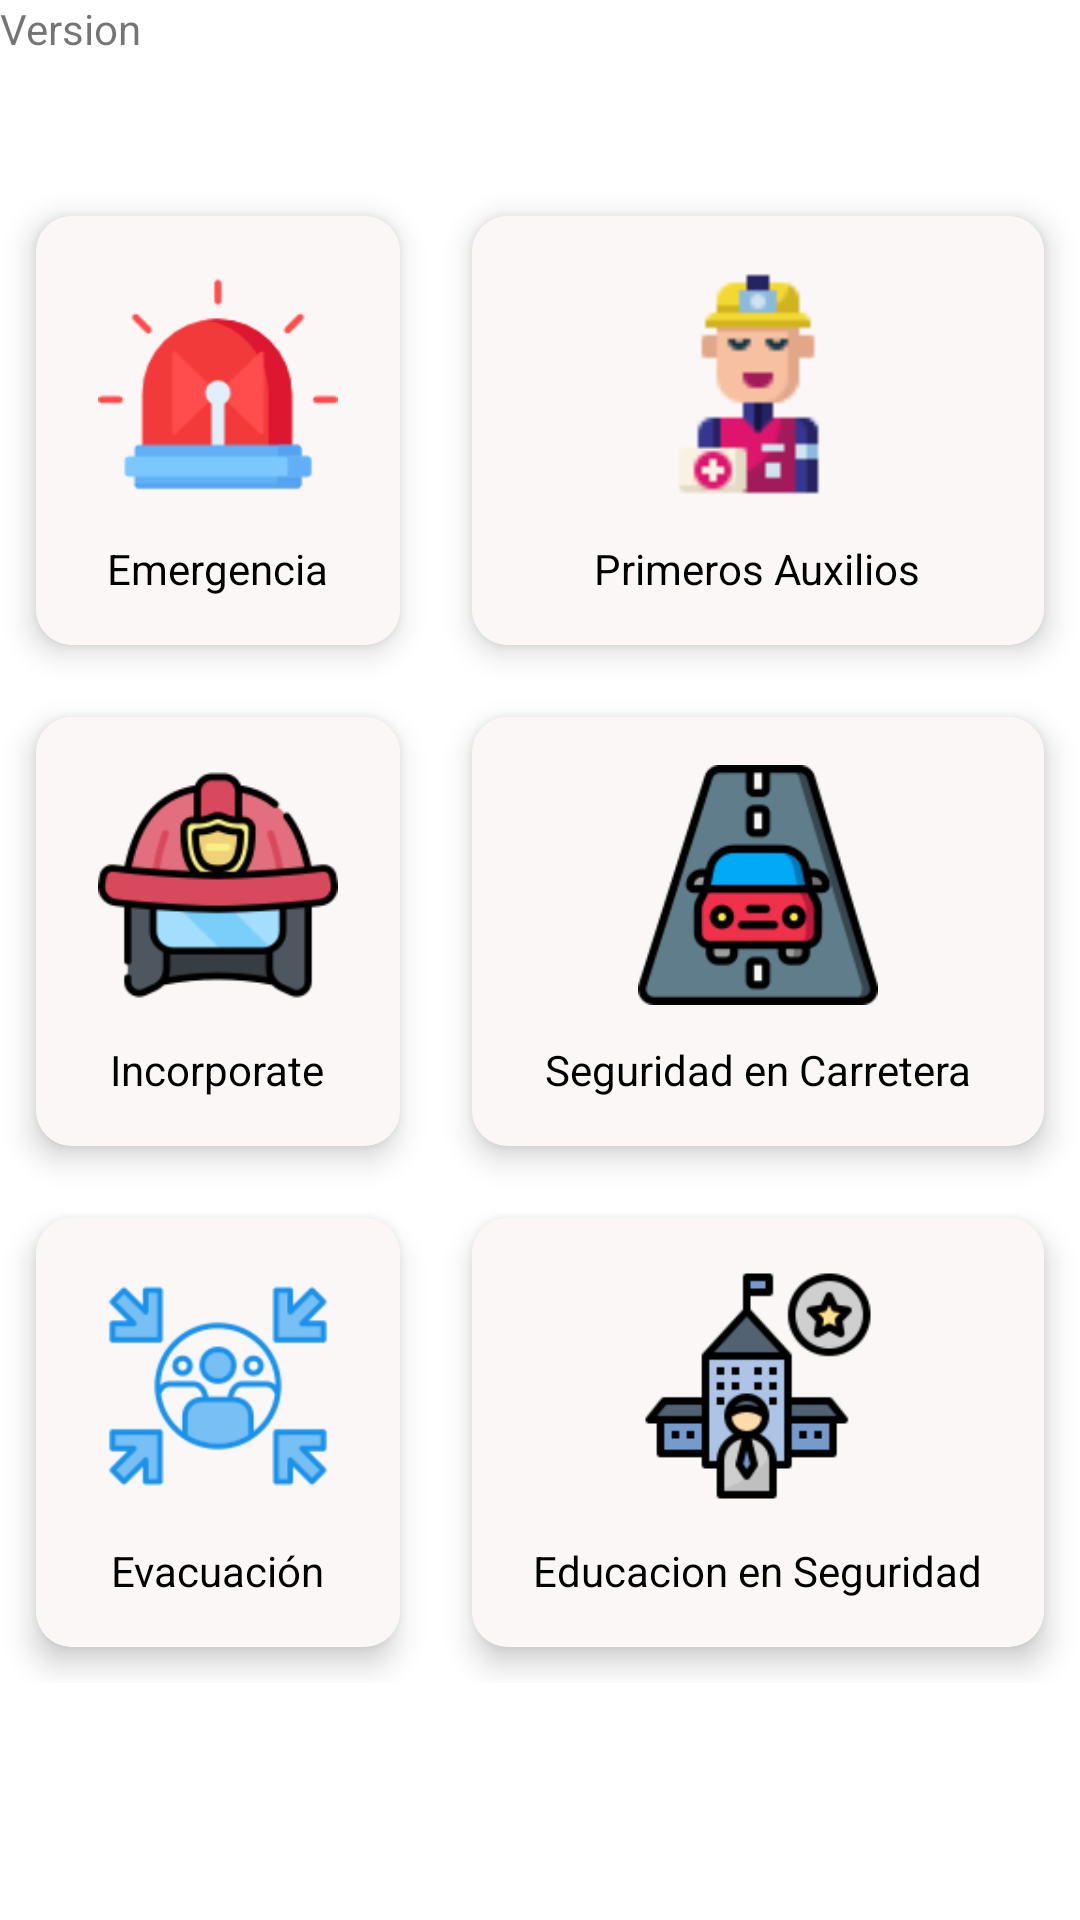

Here is an Android app screen rendered from its layout file. Give the layout XML and the strings, colors and styles it references.
<!-- AndroidManifest.xml: application theme Theme.Chakuy -->
<!-- res/layout/fragment_home.xml -->
<?xml version="1.0" encoding="utf-8"?>
<androidx.constraintlayout.widget.ConstraintLayout
    xmlns:android="http://schemas.android.com/apk/res/android"
    xmlns:app="http://schemas.android.com/apk/res-auto"
    xmlns:tools="http://schemas.android.com/tools"
    android:layout_width="match_parent"
    android:layout_height="match_parent"
    android:background="@drawable/fpantalla2k"
    tools:context=".ui.home.HomeFragment">

    <ScrollView
        android:layout_width="match_parent"
        android:layout_height="match_parent"
        tools:layout_editor_absoluteX="0dp"
        tools:layout_editor_absoluteY="64dp">

        <GridLayout
            android:layout_width="match_parent"
            android:layout_height="wrap_content"
            android:alignmentMode="alignMargins"
            android:columnCount="2"
            android:columnOrderPreserved="false"
            android:paddingTop="60dp"
            android:rowCount="2">

            
            <androidx.cardview.widget.CardView
                android:layout_width="wrap_content"
                android:layout_height="wrap_content"
                android:layout_columnWeight="1"
                android:layout_margin="12dp"
                app:cardCornerRadius="12dp"
                app:cardElevation="6dp"
                android:background="@android:color/white">

                <LinearLayout
                    android:id="@+id/linearLayoutAgregar"
                    android:layout_width="match_parent"
                    android:layout_height="match_parent"
                    android:background="#FBF7F7"
                    android:gravity="center"
                    android:orientation="vertical"
                    android:padding="16dp">

                    <ImageView
                        android:layout_width="80dp"
                        android:layout_height="80dp"
                        android:src="@drawable/sirenax" />

                    <TextView
                        android:layout_width="wrap_content"
                        android:layout_height="wrap_content"
                        android:layout_marginTop="12dp"
                        android:text="Emergencia"
                        android:textColor="@color/black"
                        android:textSize="14sp" />
                </LinearLayout>
            </androidx.cardview.widget.CardView>

            
            <androidx.cardview.widget.CardView
                android:layout_width="wrap_content"
                android:layout_height="wrap_content"
                android:layout_columnWeight="1"
                android:layout_margin="12dp"
                app:cardCornerRadius="12dp"
                app:cardElevation="6dp">

                <LinearLayout
                    android:id="@+id/listado"
                    android:layout_width="match_parent"
                    android:layout_height="match_parent"
                    android:background="#FBF7F7"
                    android:gravity="center"
                    android:orientation="vertical"
                    android:padding="16dp">

                    <ImageView
                        android:layout_width="80dp"
                        android:layout_height="80dp"
                        android:src="@drawable/rescatep" />

                    <TextView
                        android:layout_width="wrap_content"
                        android:layout_height="wrap_content"
                        android:layout_marginTop="12dp"
                        android:text="Primeros Auxilios"
                        android:textColor="@color/black"
                        android:textSize="14sp" />
                </LinearLayout>
            </androidx.cardview.widget.CardView>

            
            <androidx.cardview.widget.CardView
                android:layout_width="wrap_content"
                android:layout_height="wrap_content"
                android:layout_columnWeight="1"
                android:layout_margin="12dp"
                app:cardCornerRadius="12dp"
                app:cardElevation="6dp"
                android:background="@android:color/white">

                <LinearLayout
                    android:id="@+id/incorporate"
                    android:layout_width="match_parent"
                    android:layout_height="match_parent"
                    android:background="#FBF7F7"
                    android:gravity="center"
                    android:orientation="vertical"
                    android:padding="16dp">

                    <ImageView
                        android:layout_width="80dp"
                        android:layout_height="80dp"
                        android:src="@drawable/cascobombero" />

                    <TextView
                        android:layout_width="wrap_content"
                        android:layout_height="wrap_content"
                        android:layout_marginTop="12dp"
                        android:text="Incorporate"
                        android:textColor="@color/black"
                        android:textSize="14sp" />
                </LinearLayout>
            </androidx.cardview.widget.CardView>

            
            <androidx.cardview.widget.CardView
                android:layout_width="wrap_content"
                android:layout_height="wrap_content"
                android:layout_columnWeight="1"
                android:layout_margin="12dp"
                app:cardCornerRadius="12dp"
                app:cardElevation="6dp">

                <LinearLayout
                    android:id="@+id/cerrarsesion"
                    android:layout_width="match_parent"
                    android:layout_height="match_parent"
                    android:background="#FBF7F7"
                    android:gravity="center"
                    android:orientation="vertical"
                    android:padding="16dp">

                    <ImageView
                        android:layout_width="80dp"
                        android:layout_height="80dp"
                        android:src="@drawable/coches" />

                    <TextView
                        android:layout_width="wrap_content"
                        android:layout_height="wrap_content"
                        android:layout_marginTop="12dp"
                        android:text="Seguridad en Carretera"
                        android:textColor="@color/black"
                        android:textSize="14sp" />
                </LinearLayout>
            </androidx.cardview.widget.CardView>

            
            <androidx.cardview.widget.CardView
                android:layout_width="wrap_content"
                android:layout_height="wrap_content"
                android:layout_columnWeight="1"
                android:layout_margin="12dp"
                app:cardCornerRadius="12dp"
                app:cardElevation="6dp">

                <LinearLayout
                    android:id="@+id/listadopc"
                    android:layout_width="match_parent"
                    android:layout_height="match_parent"
                    android:background="#FBF7F7"
                    android:gravity="center"
                    android:orientation="vertical"
                    android:padding="16dp">

                    <ImageView
                        android:layout_width="80dp"
                        android:layout_height="80dp"
                        android:src="@drawable/evacuacion" />

                    <TextView
                        android:layout_width="wrap_content"
                        android:layout_height="wrap_content"
                        android:layout_marginTop="12dp"
                        android:text="Evacuación"
                        android:textColor="@color/black"
                        android:textSize="14sp" />
                </LinearLayout>
            </androidx.cardview.widget.CardView>

            
            <androidx.cardview.widget.CardView
                android:layout_width="wrap_content"
                android:layout_height="wrap_content"
                android:layout_columnWeight="1"
                android:layout_margin="12dp"
                app:cardCornerRadius="12dp"
                app:cardElevation="6dp">

                <LinearLayout
                    android:id="@+id/educacionseguridad"
                    android:layout_width="match_parent"
                    android:layout_height="match_parent"
                    android:background="#FBF7F7"
                    android:gravity="center"
                    android:orientation="vertical"
                    android:padding="16dp">

                    <ImageView
                        android:layout_width="80dp"
                        android:layout_height="80dp"
                        android:src="@drawable/universidad" />

                    <TextView
                        android:layout_width="wrap_content"
                        android:layout_height="wrap_content"
                        android:layout_marginTop="12dp"
                        android:text="Educacion en Seguridad"
                        android:textColor="@color/black"
                        android:textSize="14sp" />
                </LinearLayout>
            </androidx.cardview.widget.CardView>

        </GridLayout>

    </ScrollView>

    <TextView
        android:id="@+id/text_home"
        android:layout_width="match_parent"
        android:layout_height="wrap_content"
        android:layout_marginStart="8dp"
        android:layout_marginTop="8dp"
        android:layout_marginEnd="8dp"
        android:textAlignment="center"
        android:textSize="20sp"
        android:visibility="invisible"
        app:layout_constraintBottom_toBottomOf="parent"
        app:layout_constraintEnd_toEndOf="parent"
        app:layout_constraintStart_toStartOf="parent"
        app:layout_constraintTop_toTopOf="parent" />

    <TextView
        android:id="@+id/txtversion"
        android:layout_width="wrap_content"
        android:layout_height="wrap_content"
        android:text="Version" />

</androidx.constraintlayout.widget.ConstraintLayout>
<!-- resources referenced by this layout -->
<resources>
  <color name="black">#000000</color>
  <!-- drawable cascobombero: png bitmap (drawable, 7979 bytes) -->
  <!-- drawable coches: png bitmap (drawable, 7927 bytes) -->
  <!-- drawable evacuacion: png bitmap (drawable, 7682 bytes) -->
  <!-- drawable rescatep: png bitmap (drawable, 1770 bytes) -->
  <!-- drawable sirenax: png bitmap (drawable, 3494 bytes) -->
  <!-- drawable universidad: png bitmap (drawable, 5834 bytes) -->
  <style name="Theme.Chakuy" parent="Theme.MaterialComponents.DayNight.DarkActionBar">
          
          <item name="colorPrimary">@color/purple_500</item>
          <item name="colorPrimaryVariant">@color/purple_700</item>
          <item name="colorOnPrimary">@color/white</item>
          
          <item name="colorSecondary">@color/teal_200</item>
          <item name="colorSecondaryVariant">@color/teal_700</item>
          <item name="colorOnSecondary">@color/white</item>
          
          <item name="android:statusBarColor">?attr/colorPrimaryVariant</item>
          
      </style>
  <color name="purple_500">#FF6200EE</color>
  <color name="purple_700">#FF3700B3</color>
  <color name="white">#FFFFFFFF</color>
  <color name="teal_200">#FF03DAC5</color>
  <color name="teal_700">#FF018786</color>
</resources>
